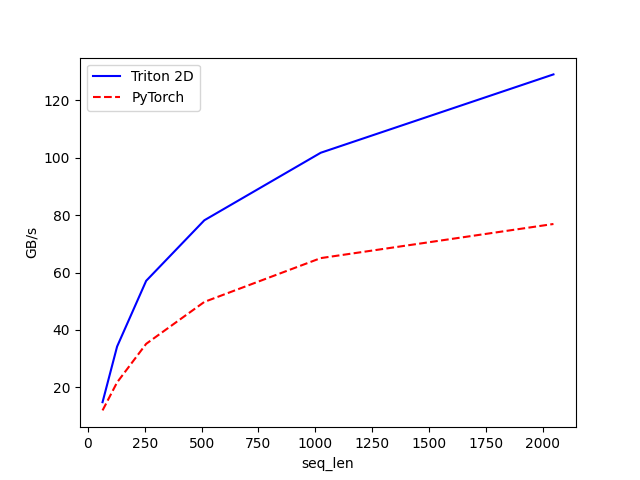

The table this chart was drawn from, first rows:
seq_len, Triton 2D, PyTorch
64, 14.84, 11.98
128, 34.22, 21.73
256, 57.11, 35.16
512, 78.19, 49.76
1024, 101.7, 65.01
2048, 129, 76.89
